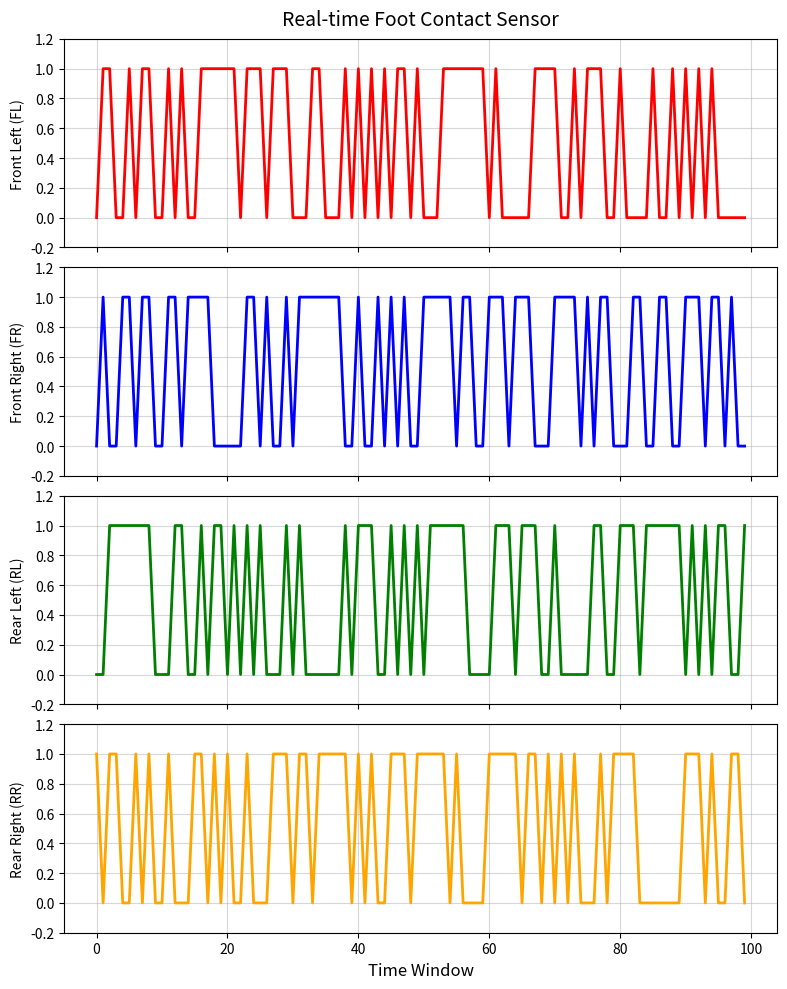

Source code (Python):
import matplotlib.pyplot as plt
import numpy as np
from collections import deque

class FootContactPlotter:
    """
    실시간으로 4개의 다리 접촉(Contact) 데이터를 그리는 클래스
    """
    def __init__(self, max_len=50, draw_interval=1):
        self.max_len = max_len
        self.draw_interval = draw_interval # 몇 번 스텝마다 화면을 갱신할지 (속도 조절용)
        self.step_count = 0
        
        # 1. 데이터를 저장할 큐(Queue) 생성 (오래된 데이터 자동 삭제)
        self.queues = [deque([0]*max_len, maxlen=max_len) for _ in range(4)]
        
        # 2. 그래프 초기 설정
        plt.ion() # Interactive Mode On
        self.fig, self.axes = plt.subplots(4, 1, figsize=(8, 10), sharex=True)
        
        self.lines = []
        colors = ['red', 'blue', 'green', 'orange']
        titles = ['Front Left (FL)', 'Front Right (FR)', 'Rear Left (RL)', 'Rear Right (RR)']
        
        for i in range(4):
            # 초기 빈 라인 생성
            line, = self.axes[i].plot(np.arange(max_len), self.queues[i], 
                                      color=colors[i], lw=2)
            self.lines.append(line)
            
            # 스타일 설정
            self.axes[i].set_ylabel(titles[i], fontsize=10)
            self.axes[i].set_ylim(-0.2, 1.2) # 0과 1이 잘 보이도록 여유 둠
            self.axes[i].grid(True, alpha=0.5)
            
        self.axes[0].set_title("Real-time Foot Contact Sensor", fontsize=14, pad=10)
        self.axes[3].set_xlabel("Time Window", fontsize=12)
        plt.tight_layout()

    def update(self, p_foot_contact):
        """
        외부에서 4x1 np.array 데이터를 받아 그래프를 갱신함
        """
        # 1. 데이터 업데이트 (큐에 추가)
        flat_data = p_foot_contact.flatten() # (4, 1) -> (4,)
        for i in range(4):
            self.queues[i].append(flat_data[i])

        # 2. 화면 그리기 (성능을 위해 draw_interval 마다 한 번씩만 수행)
        self.step_count += 1
        if self.step_count % self.draw_interval == 0:
            for i in range(4):
                self.lines[i].set_ydata(self.queues[i]) # 데이터 교체
            
            plt.pause(0.001) # 화면 갱신 트리거

    def close(self):
        """종료 처리"""
        plt.ioff()
        plt.show()
        print("그래프 종료.")

# ---------------------------------------------------------
# [Main 함수] - 실제 사용 예시
# ---------------------------------------------------------
def main():
    print("시뮬레이션을 시작합니다. (중단하려면 Ctrl+C)")
    
    # 1. 플로터 객체 생성
    # draw_interval=5 -> 데이터는 매번 넣지만, 그림은 5번에 1번만 그림 (속도 향상)
    plotter = FootContactPlotter(max_len=100, draw_interval=5)
    
    try:
        # 가상의 시뮬레이션 루프 (예: 500 스텝)
        for i in range(500):
            
            # --- [데이터 생성] ---
            # (4, 1) 형태의 랜덤 데이터 (0 또는 1)
            # 실제 로봇 코드에서는 센서 값을 여기에 넣으면 됩니다.
            p_foot_contact = np.random.randint(0, 2, size=(4, 1))
            
            # --- [그래프 업데이트] ---
            # 그냥 이 한 줄만 부르면 알아서 그려줍니다.
            plotter.update(p_foot_contact)
            
            # (시뮬레이션 속도 제어용 - 실제 코드엔 불필요할 수 있음)
            import time
            time.sleep(0.01) 
            
    except KeyboardInterrupt:
        print("\n사용자에 의해 중단되었습니다.")
    finally:
        # 안전하게 종료
        plotter.close()

if __name__ == "__main__":
    main()
